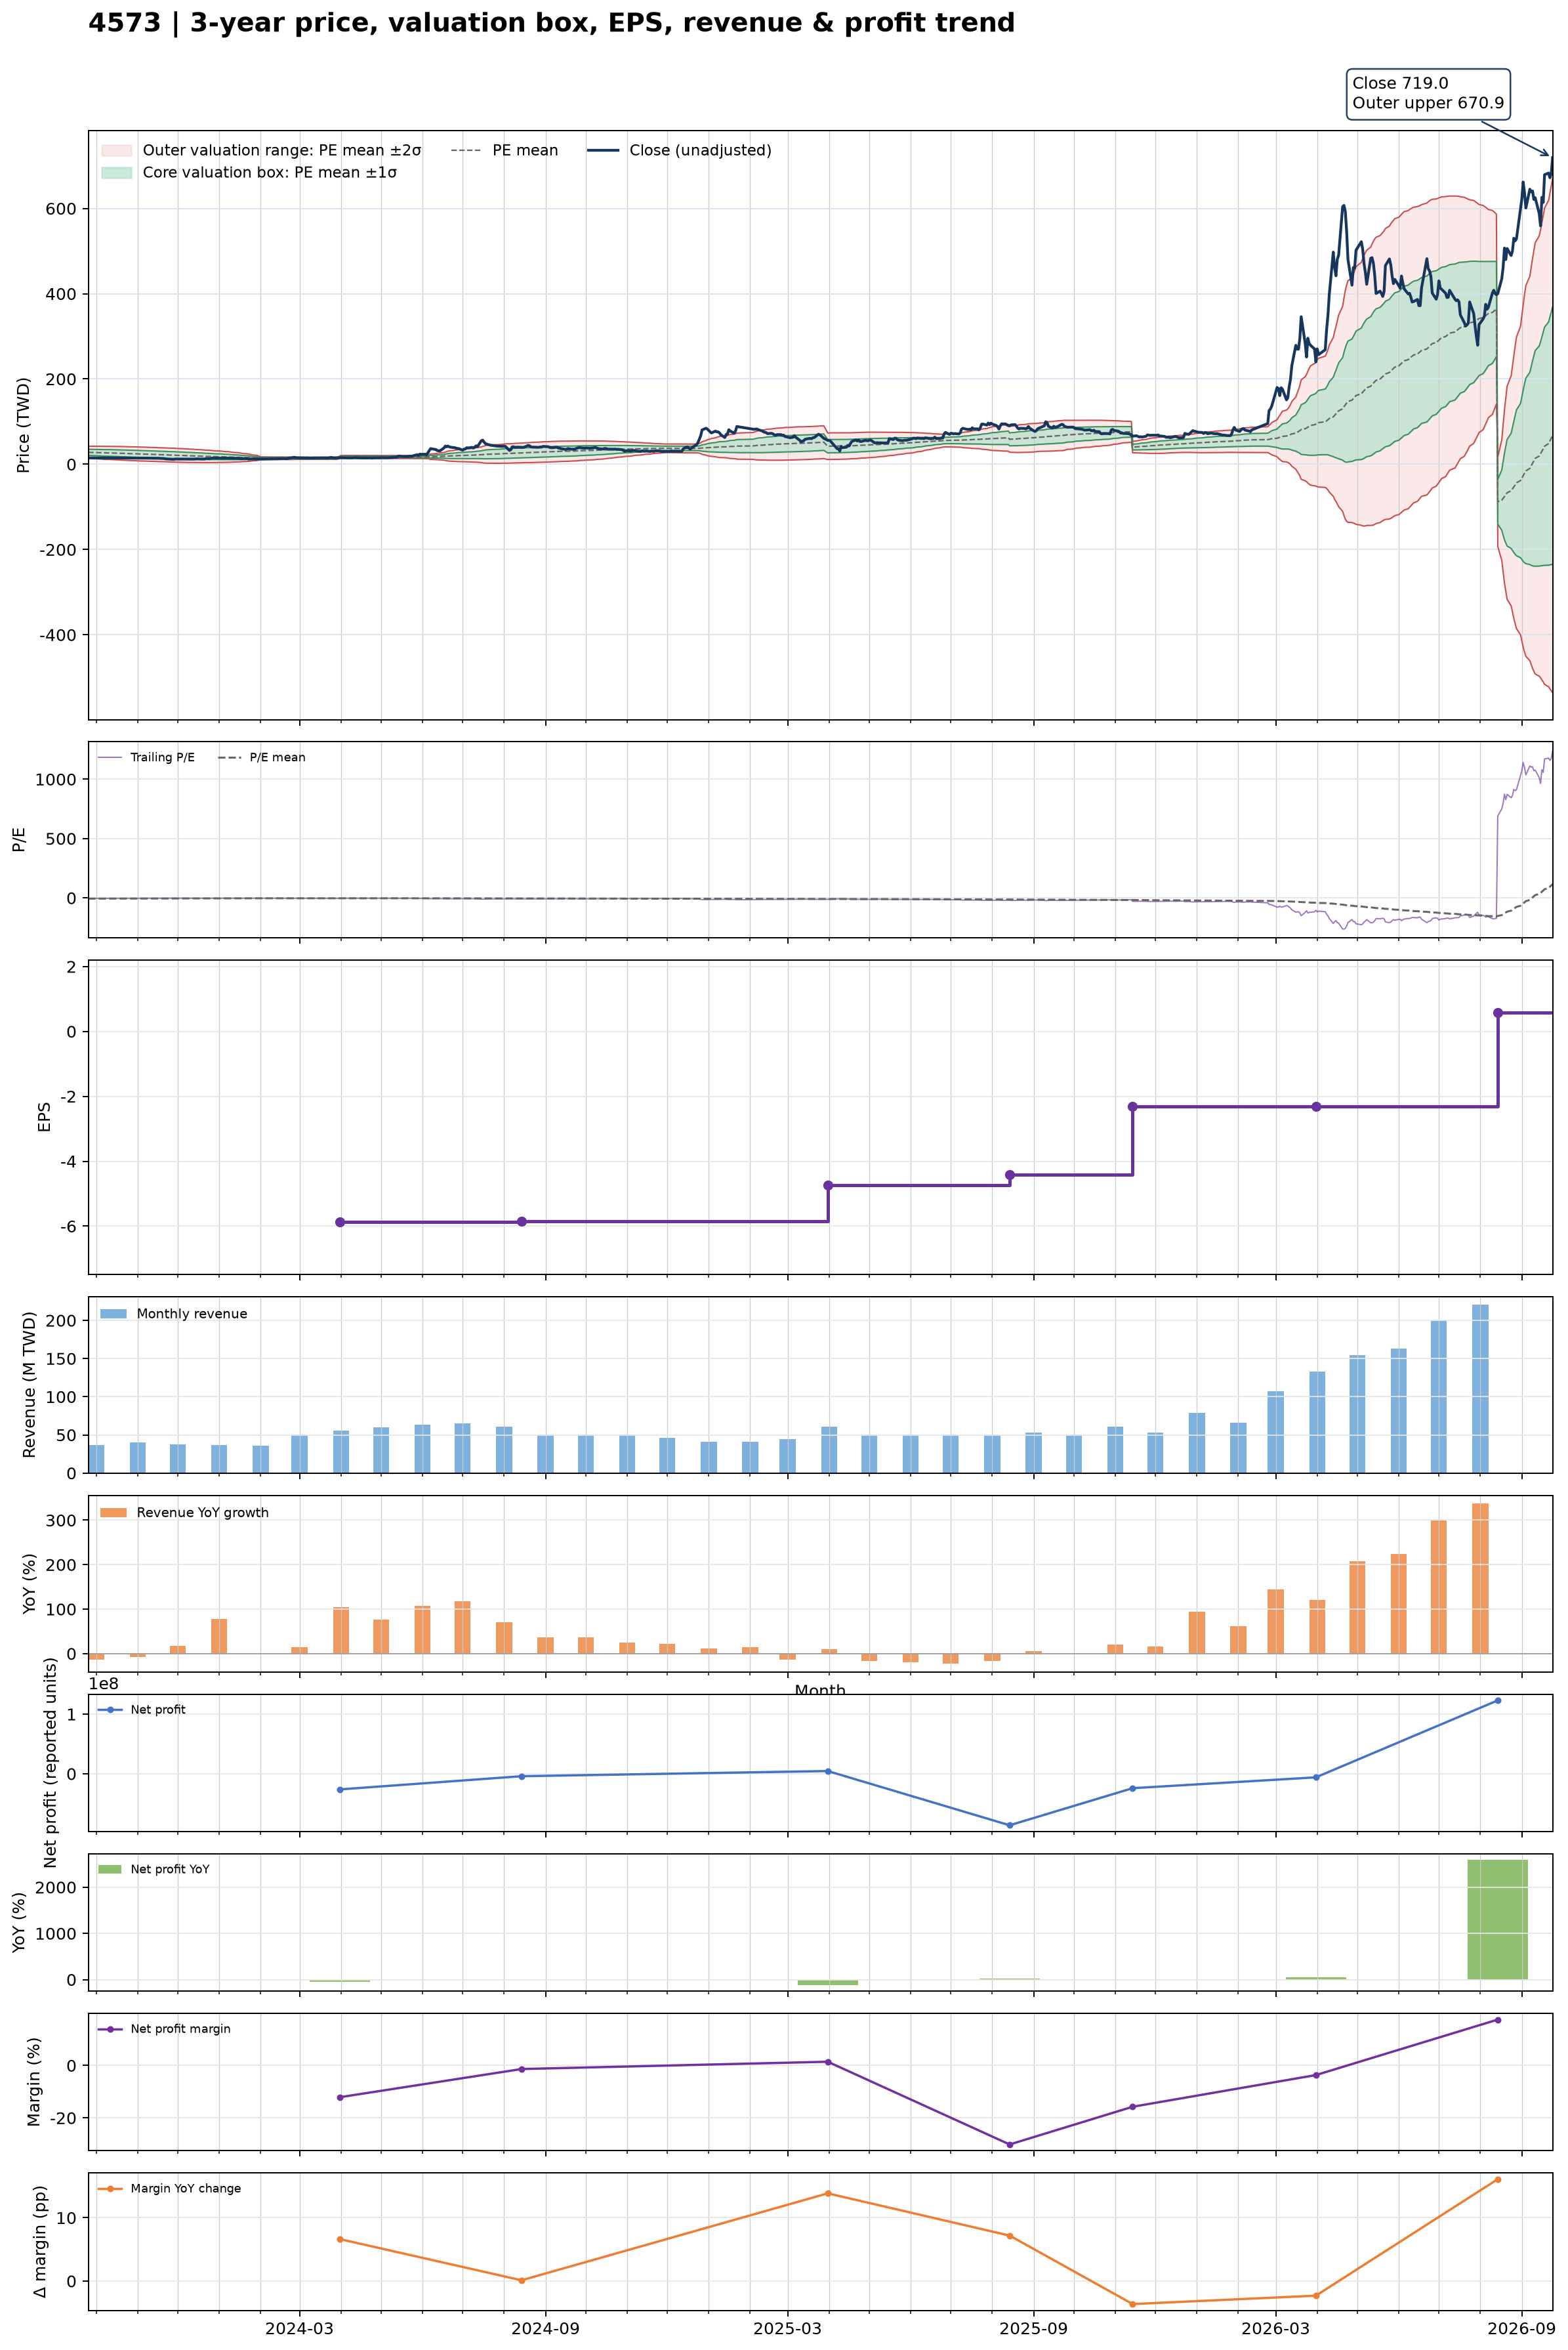

Source data for this figure (header and first rows):
date, close, available_date, period_end, ttm_eps, pe, pe_mean, pe_std, price_m2, price_m1, price_mean, price_p1, price_p2, forward_eps, forward_pe, forward_pe_mean, forward_pe_std, forward_price_m2, forward_price_m1, forward_price_mean, forward_price_p1, forward_price_p2
2023-09-25, 14.85, 2023-08-14, 2023-06-30, -4.56, -3.257, -6.159, 1.559, 42.3, 35.19, 28.08, 20.98, 13.87, , , , , , , , , 
2023-09-26, 14.75, 2023-08-14, 2023-06-30, -4.56, -3.235, -6.122, 1.575, 42.28, 35.1, 27.91, 20.73, 13.55, , , , , , , , , 
2023-09-27, 14.75, 2023-08-14, 2023-06-30, -4.56, -3.235, -6.084, 1.59, 42.24, 34.99, 27.74, 20.49, 13.24, , , , , , , , , 
2023-09-28, 14.8, 2023-08-14, 2023-06-30, -4.56, -3.246, -6.049, 1.606, 42.23, 34.9, 27.58, 20.26, 12.94, , , , , , , , , 
2023-10-02, 14.8, 2023-08-14, 2023-06-30, -4.56, -3.246, -6.014, 1.62, 42.2, 34.81, 27.42, 20.03, 12.64, , , , , , , , , 
2023-10-03, 14.75, 2023-08-14, 2023-06-30, -4.56, -3.235, -5.979, 1.635, 42.18, 34.72, 27.27, 19.81, 12.35, , , , , , , , , 
2023-10-04, 14.85, 2023-08-14, 2023-06-30, -4.56, -3.257, -5.944, 1.648, 42.13, 34.62, 27.1, 19.59, 12.08, , , , , , , , , 
2023-10-05, 14.8, 2023-08-14, 2023-06-30, -4.56, -3.246, -5.909, 1.661, 42.09, 34.52, 26.95, 19.37, 11.8, , , , , , , , , 
2023-10-06, 14.8, 2023-08-14, 2023-06-30, -4.56, -3.246, -5.875, 1.673, 42.05, 34.42, 26.79, 19.16, 11.53, , , , , , , , , 
2023-10-11, 14.65, 2023-08-14, 2023-06-30, -4.56, -3.213, -5.841, 1.685, 42, 34.32, 26.63, 18.95, 11.27, , , , , , , , , 
2023-10-12, 14.75, 2023-08-14, 2023-06-30, -4.56, -3.235, -5.806, 1.696, 41.94, 34.21, 26.48, 18.74, 11.01, , , , , , , , , 
2023-10-13, 14.8, 2023-08-14, 2023-06-30, -4.56, -3.246, -5.772, 1.705, 41.87, 34.09, 26.32, 18.54, 10.77, , , , , , , , , 
2023-10-16, 14.85, 2023-08-14, 2023-06-30, -4.56, -3.257, -5.737, 1.714, 41.79, 33.98, 26.16, 18.35, 10.53, , , , , , , , , 
2023-10-17, 14.65, 2023-08-14, 2023-06-30, -4.56, -3.213, -5.703, 1.723, 41.72, 33.86, 26, 18.15, 10.29, , , , , , , , , 
2023-10-18, 14.65, 2023-08-14, 2023-06-30, -4.56, -3.213, -5.668, 1.731, 41.63, 33.74, 25.85, 17.95, 10.06, , , , , , , , , 
2023-10-19, 14.65, 2023-08-14, 2023-06-30, -4.56, -3.213, -5.634, 1.738, 41.54, 33.62, 25.69, 17.76, 9.835, , , , , , , , , 
2023-10-20, 14.7, 2023-08-14, 2023-06-30, -4.56, -3.224, -5.6, 1.745, 41.45, 33.49, 25.53, 17.58, 9.617, , , , , , , , , 
2023-10-23, 14.65, 2023-08-14, 2023-06-30, -4.56, -3.213, -5.566, 1.753, 41.37, 33.37, 25.38, 17.39, 9.4, , , , , , , , , 
2023-10-24, 14.6, 2023-08-14, 2023-06-30, -4.56, -3.202, -5.533, 1.759, 41.27, 33.25, 25.23, 17.21, 9.188, , , , , , , , , 
2023-10-25, 14.6, 2023-08-14, 2023-06-30, -4.56, -3.202, -5.5, 1.766, 41.19, 33.13, 25.08, 17.03, 8.978, , , , , , , , , 
2023-10-26, 14.6, 2023-08-14, 2023-06-30, -4.56, -3.202, -5.467, 1.771, 41.08, 33, 24.93, 16.85, 8.778, , , , , , , , , 
2023-10-27, 14.5, 2023-08-14, 2023-06-30, -4.56, -3.18, -5.433, 1.776, 40.97, 32.87, 24.77, 16.68, 8.582, , , , , , , , , 
2023-10-30, 14.5, 2023-08-14, 2023-06-30, -4.56, -3.18, -5.399, 1.78, 40.85, 32.74, 24.62, 16.51, 8.39, , , , , , , , , 
2023-10-31, 14.4, 2023-08-14, 2023-06-30, -4.56, -3.158, -5.366, 1.784, 40.73, 32.6, 24.47, 16.33, 8.201, , , , , , , , , 
2023-11-01, 14.55, 2023-08-14, 2023-06-30, -4.56, -3.191, -5.332, 1.786, 40.6, 32.46, 24.31, 16.17, 8.025, , , , , , , , , 
2023-11-02, 14.5, 2023-08-14, 2023-06-30, -4.56, -3.18, -5.298, 1.788, 40.46, 32.31, 24.16, 16.01, 7.854, , , , , , , , , 
2023-11-03, 14.55, 2023-08-14, 2023-06-30, -4.56, -3.191, -5.264, 1.789, 40.32, 32.16, 24.01, 15.85, 7.686, , , , , , , , , 
2023-11-06, 14.5, 2023-08-14, 2023-06-30, -4.56, -3.18, -5.231, 1.79, 40.18, 32.02, 23.85, 15.69, 7.524, , , , , , , , , 
2023-11-07, 14.55, 2023-08-14, 2023-06-30, -4.56, -3.191, -5.197, 1.791, 40.03, 31.87, 23.7, 15.53, 7.368, , , , , , , , , 
2023-11-08, 14.35, 2023-08-14, 2023-06-30, -4.56, -3.147, -5.164, 1.791, 39.88, 31.71, 23.55, 15.38, 7.212, , , , , , , , , 
2023-11-09, 14.25, 2023-08-14, 2023-06-30, -4.56, -3.125, -5.13, 1.791, 39.73, 31.56, 23.39, 15.23, 7.059, , , , , , , , , 
2023-11-10, 14.25, 2023-08-14, 2023-06-30, -4.56, -3.125, -5.096, 1.79, 39.57, 31.4, 23.24, 15.08, 6.911, , , , , , , , , 
2023-11-13, 14.15, 2023-08-14, 2023-06-30, -4.56, -3.103, -5.064, 1.791, 39.42, 31.26, 23.09, 14.92, 6.759, , , , , , , , , 
2023-11-14, 14.05, 2023-08-14, 2023-06-30, -4.56, -3.081, -5.03, 1.79, 39.26, 31.1, 22.94, 14.78, 6.613, , , , , , , , , 
2023-11-15, 14.05, 2023-08-14, 2023-06-30, -4.56, -3.081, -4.997, 1.789, 39.1, 30.94, 22.79, 14.63, 6.472, , , , , , , , , 
2023-11-16, 14, 2023-08-14, 2023-06-30, -4.56, -3.07, -4.964, 1.787, 38.94, 30.79, 22.64, 14.48, 6.335, , , , , , , , , 
2023-11-17, 14, 2023-08-14, 2023-06-30, -4.56, -3.07, -4.931, 1.785, 38.76, 30.62, 22.48, 14.34, 6.203, , , , , , , , , 
2023-11-20, 13.45, 2023-08-14, 2023-06-30, -4.56, -2.95, -4.897, 1.784, 38.59, 30.46, 22.33, 14.2, 6.062, , , , , , , , , 
2023-11-21, 13.2, 2023-08-14, 2023-06-30, -4.56, -2.895, -4.862, 1.781, 38.42, 30.29, 22.17, 14.05, 5.922, , , , , , , , , 
2023-11-22, 12.45, 2023-08-14, 2023-06-30, -4.56, -2.73, -4.827, 1.783, 38.27, 30.14, 22.01, 13.88, 5.756, , , , , , , , , 
2023-11-23, 12.2, 2023-08-14, 2023-06-30, -4.56, -2.675, -4.791, 1.782, 38.1, 29.97, 21.85, 13.72, 5.599, , , , , , , , , 
2023-11-24, 12.05, 2023-08-14, 2023-06-30, -4.56, -2.643, -4.754, 1.779, 37.9, 29.79, 21.68, 13.56, 5.451, , , , , , , , , 
2023-11-27, 11.7, 2023-08-14, 2023-06-30, -4.56, -2.566, -4.717, 1.778, 37.73, 29.62, 21.51, 13.4, 5.29, , , , , , , , , 
2023-11-28, 11.45, 2023-08-14, 2023-06-30, -4.56, -2.511, -4.679, 1.777, 37.55, 29.44, 21.34, 13.23, 5.131, , , , , , , , , 
2023-11-29, 12.15, 2023-08-14, 2023-06-30, -4.56, -2.664, -4.643, 1.774, 37.35, 29.26, 21.17, 13.09, 4.998, , , , , , , , , 
2023-11-30, 12.25, 2023-08-14, 2023-06-30, -4.56, -2.686, -4.607, 1.768, 37.13, 29.07, 21.01, 12.94, 4.88, , , , , , , , , 
2023-12-01, 12.15, 2023-08-14, 2023-06-30, -4.56, -2.664, -4.57, 1.762, 36.91, 28.87, 20.84, 12.8, 4.768, , , , , , , , , 
2023-12-04, 12.1, 2023-08-14, 2023-06-30, -4.56, -2.654, -4.533, 1.755, 36.68, 28.67, 20.67, 12.67, 4.661, , , , , , , , , 
2023-12-05, 12, 2023-08-14, 2023-06-30, -4.56, -2.632, -4.497, 1.749, 36.46, 28.48, 20.5, 12.53, 4.551, , , , , , , , , 
2023-12-06, 12.1, 2023-08-14, 2023-06-30, -4.56, -2.654, -4.461, 1.743, 36.24, 28.29, 20.34, 12.39, 4.445, , , , , , , , , 
2023-12-07, 12.05, 2023-08-14, 2023-06-30, -4.56, -2.643, -4.426, 1.736, 36.01, 28.1, 20.18, 12.26, 4.346, , , , , , , , , 
2023-12-08, 12.05, 2023-08-14, 2023-06-30, -4.56, -2.643, -4.39, 1.729, 35.78, 27.9, 20.02, 12.14, 4.253, , , , , , , , , 
2023-12-11, 12.05, 2023-08-14, 2023-06-30, -4.56, -2.643, -4.354, 1.72, 35.54, 27.7, 19.86, 12.01, 4.17, , , , , , , , , 
2023-12-12, 12.05, 2023-08-14, 2023-06-30, -4.56, -2.643, -4.318, 1.71, 35.29, 27.49, 19.69, 11.89, 4.094, , , , , , , , , 
2023-12-13, 12.05, 2023-08-14, 2023-06-30, -4.56, -2.643, -4.283, 1.701, 35.04, 27.29, 19.53, 11.78, 4.019, , , , , , , , , 
2023-12-14, 12.2, 2023-08-14, 2023-06-30, -4.56, -2.675, -4.247, 1.689, 34.77, 27.07, 19.37, 11.67, 3.967, , , , , , , , , 
2023-12-15, 12.55, 2023-08-14, 2023-06-30, -4.56, -2.752, -4.212, 1.675, 34.48, 26.84, 19.21, 11.57, 3.931, , , , , , , , , 
2023-12-18, 12.2, 2023-08-14, 2023-06-30, -4.56, -2.675, -4.176, 1.662, 34.2, 26.62, 19.04, 11.47, 3.887, , , , , , , , , 
2023-12-19, 12.3, 2023-08-14, 2023-06-30, -4.56, -2.697, -4.142, 1.649, 33.92, 26.4, 18.89, 11.37, 3.851, , , , , , , , , 
2023-12-20, 12.3, 2023-08-14, 2023-06-30, -4.56, -2.697, -4.107, 1.635, 33.63, 26.18, 18.73, 11.27, 3.82, , , , , , , , , 
... 669 more rows
